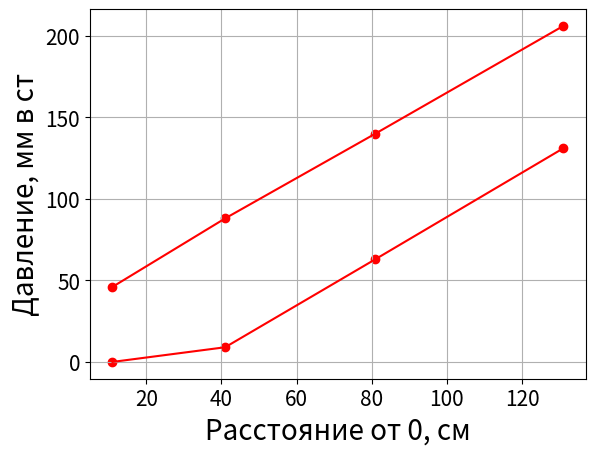

This figure's Python source:
import matplotlib.pyplot as plt

micros_t = [5,10,15,20,30,40,50,60]
qs_t = [0.541, 1.013, 1.518, 1.989, 2.920, 3.840, 4.729, 5.549]
plt.rcParams.update({'font.size': 15})

micros = [130,161,200,260, 297, 327, 100,231]
qs = [7.757, 8.603, 9.654, 11.192, 11.923, 12.704, 6.859, 10.465]

table = [[0, 46, 88, 140, 206],
         [46, 0,  9,  63, 131],
         [88,  9, 0,  30,  99],
         [140,63, 30,  0,  56],
         [206,131,99,  56,  0]]

arr_table = [11,41,81,131]
anss = []

curr_summ = 0
for j in range(0,2):
    for i in range(1,5):
        curr_summ   = table[j][i]
        anss.append(curr_summ)
    plt.plot(arr_table,anss,c='r')
    plt.scatter(arr_table,anss,c='r')
    anss.clear()    


# micros.sort()
# qs.sort()

# plt.plot(micros, qs,c = 'r')
# plt.scatter(micros,qs,c='g')

# plt.plot(micros_t, qs_t,c='r')
# plt.scatter(micros_t,qs_t,c='g')

plt.grid()

plt.xlabel(r"Расстояние от 0, см",fontsize=20)
plt.ylabel("Давление, мм в ст",fontsize=20)
# # plt.legend()
plt.show()
